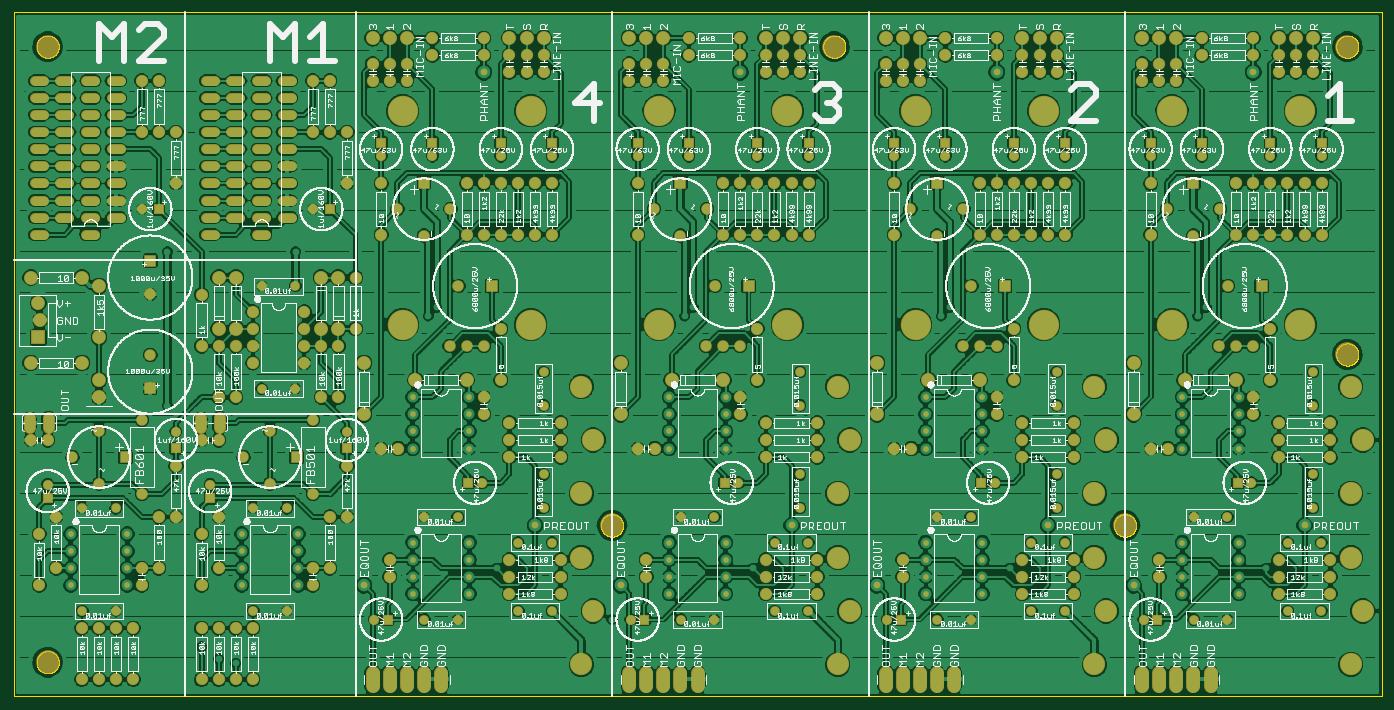
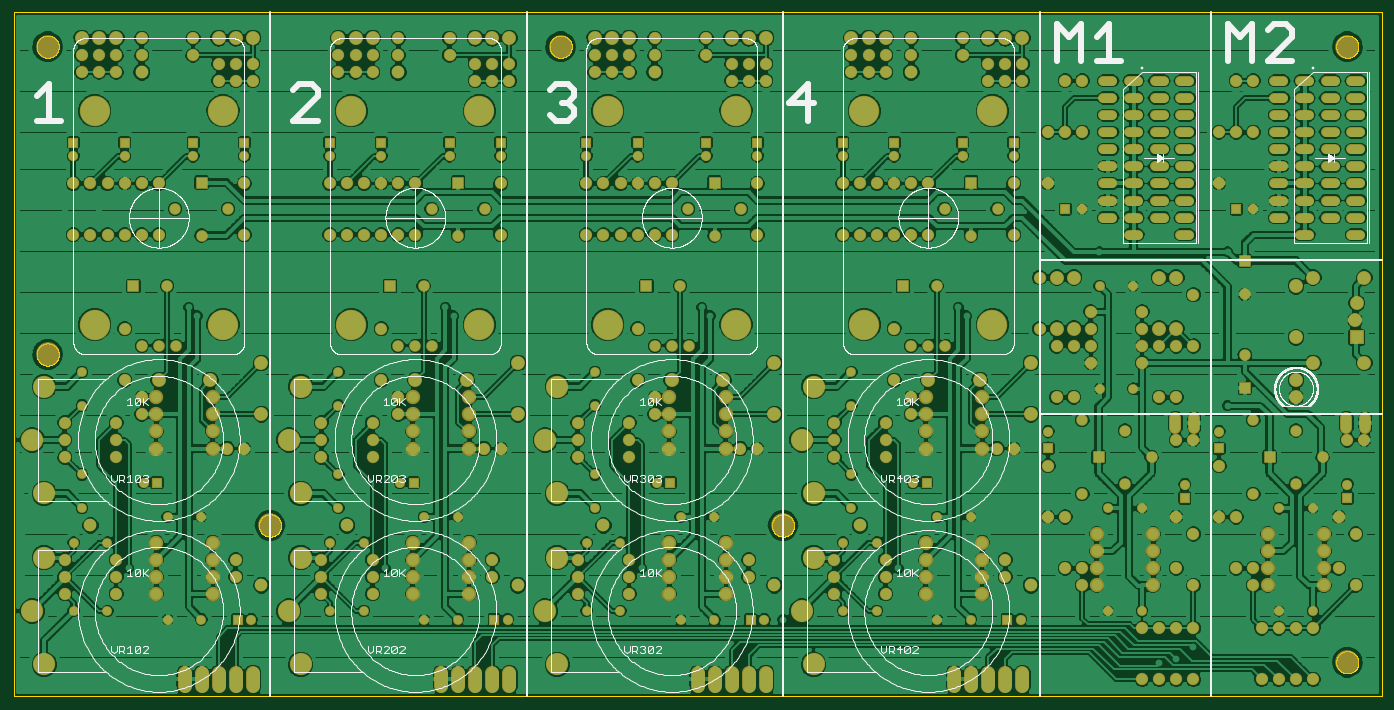
Circuit board: 7 layer files. Board 203.2 x 101.6 mm.
- bottom_copper: unified.GBL (454213 bytes)
- bottom_silk: unified.GBO (198729 bytes)
- bottom_mask: unified.GBS (18169 bytes)
- outline: unified.GKO (37731 bytes)
- top_copper: unified.GTL (490417 bytes)
- top_silk: unified.GTO (450265 bytes)
- top_mask: unified.GTS (18169 bytes)

=== bottom_copper: unified.GBL (454213 bytes, source omitted) ===
=== bottom_silk: unified.GBO (198729 bytes, source omitted) ===
=== bottom_mask: unified.GBS (18169 bytes, source omitted) ===
=== outline: unified.GKO (37731 bytes, source omitted) ===
=== top_copper: unified.GTL (490417 bytes, source omitted) ===
=== top_silk: unified.GTO (450265 bytes, source omitted) ===
=== top_mask: unified.GTS (18169 bytes, source omitted) ===
